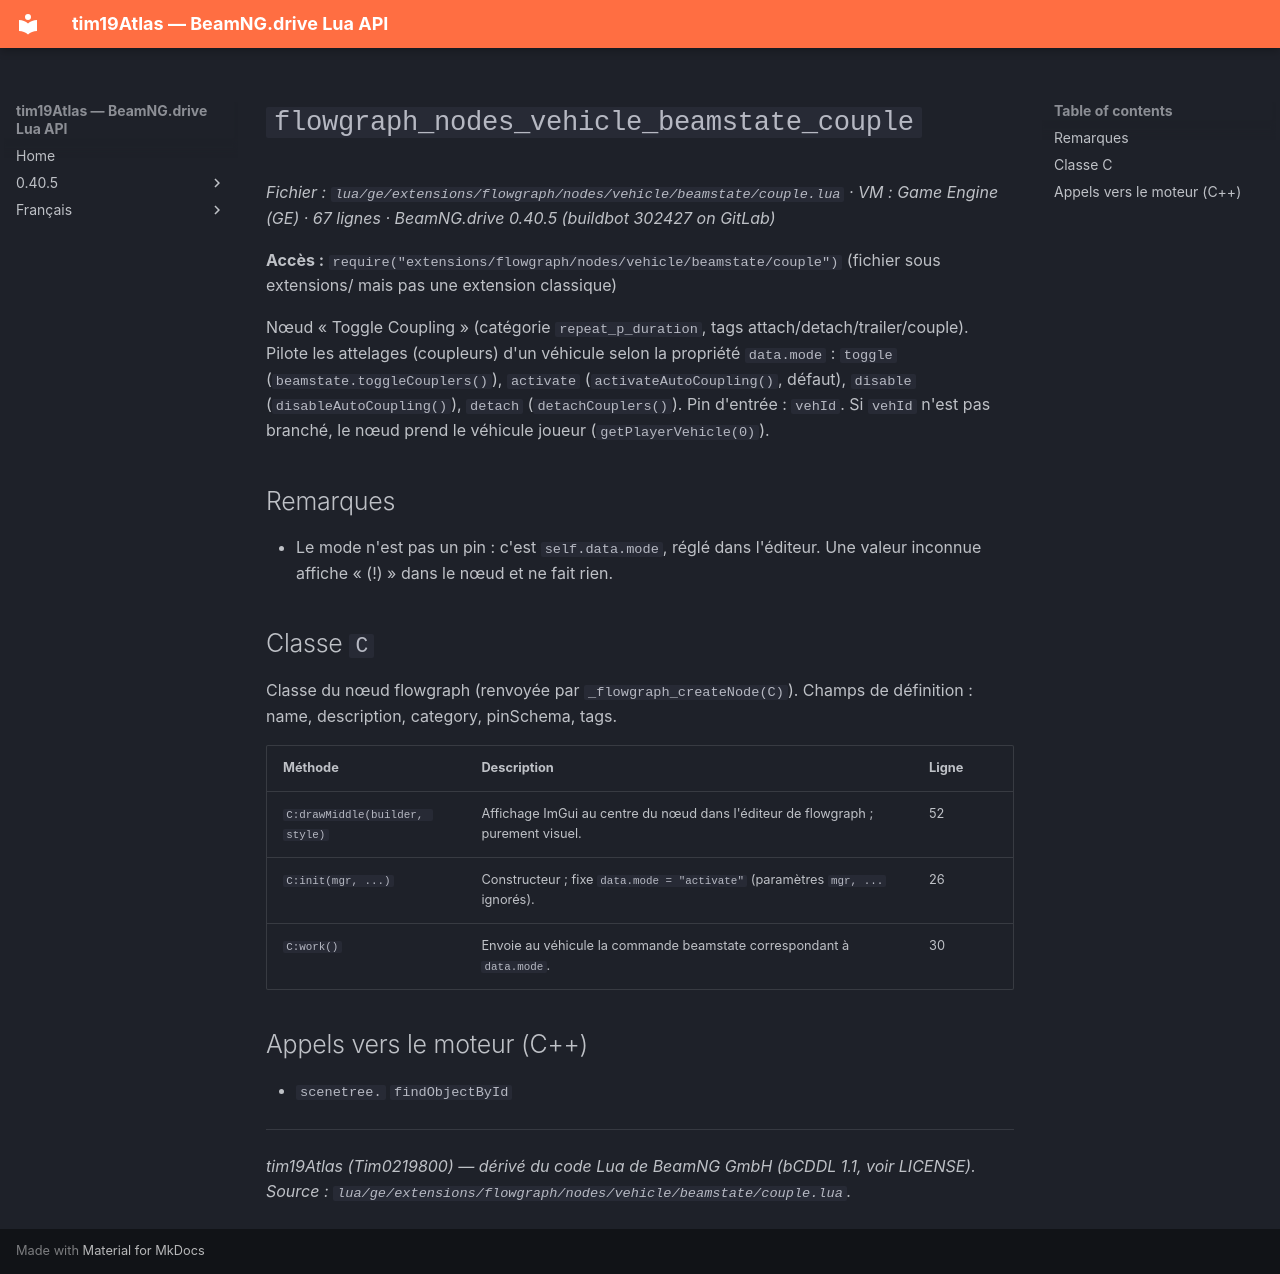

repository: Tim0219800/beamng-lua-atlas · page: fr/0.40.5/ge/extensions/flowgraph/nodes/vehicle/beamstate/couple.html · generator: mkdocs

# `flowgraph_nodes_vehicle_beamstate_couple`

*Fichier : `lua/ge/extensions/flowgraph/nodes/vehicle/beamstate/couple.lua` · VM : Game Engine (GE) · 67 lignes · BeamNG.drive 0.40.5 (buildbot 302427 on GitLab)*

**Accès :** `require("extensions/flowgraph/nodes/vehicle/beamstate/couple")` (fichier sous extensions/ mais pas une extension classique)

Nœud « Toggle Coupling » (catégorie `repeat_p_duration`, tags attach/detach/trailer/couple). Pilote les attelages (coupleurs) d'un véhicule selon la propriété `data.mode` : `toggle` (`beamstate.toggleCouplers()`), `activate` (`activateAutoCoupling()`, défaut), `disable` (`disableAutoCoupling()`), `detach` (`detachCouplers()`). Pin d'entrée : `vehId`. Si `vehId` n'est pas branché, le nœud prend le véhicule joueur (`getPlayerVehicle(0)`).

## Remarques

- Le mode n'est pas un pin : c'est `self.data.mode`, réglé dans l'éditeur. Une valeur inconnue affiche « (!) » dans le nœud et ne fait rien.

## Classe `C`

Classe du nœud flowgraph (renvoyée par `_flowgraph_createNode(C)`). Champs de définition : name, description, category, pinSchema, tags.

| Méthode | Description | Ligne |
|---|---|---|
| `C:drawMiddle(builder, style)` | Affichage ImGui au centre du nœud dans l'éditeur de flowgraph ; purement visuel. | 52 |
| `C:init(mgr, ...)` | Constructeur ; fixe `data.mode = "activate"` (paramètres `mgr, ...` ignorés). | 26 |
| `C:work()` | Envoie au véhicule la commande beamstate correspondant à `data.mode`. | 30 |

## Appels vers le moteur (C++)

- `scenetree.` `findObjectById`

---
*tim19Atlas (Tim0219800) — dérivé du code Lua de BeamNG GmbH (bCDDL 1.1, voir LICENSE). Source : `lua/ge/extensions/flowgraph/nodes/vehicle/beamstate/couple.lua`.*
